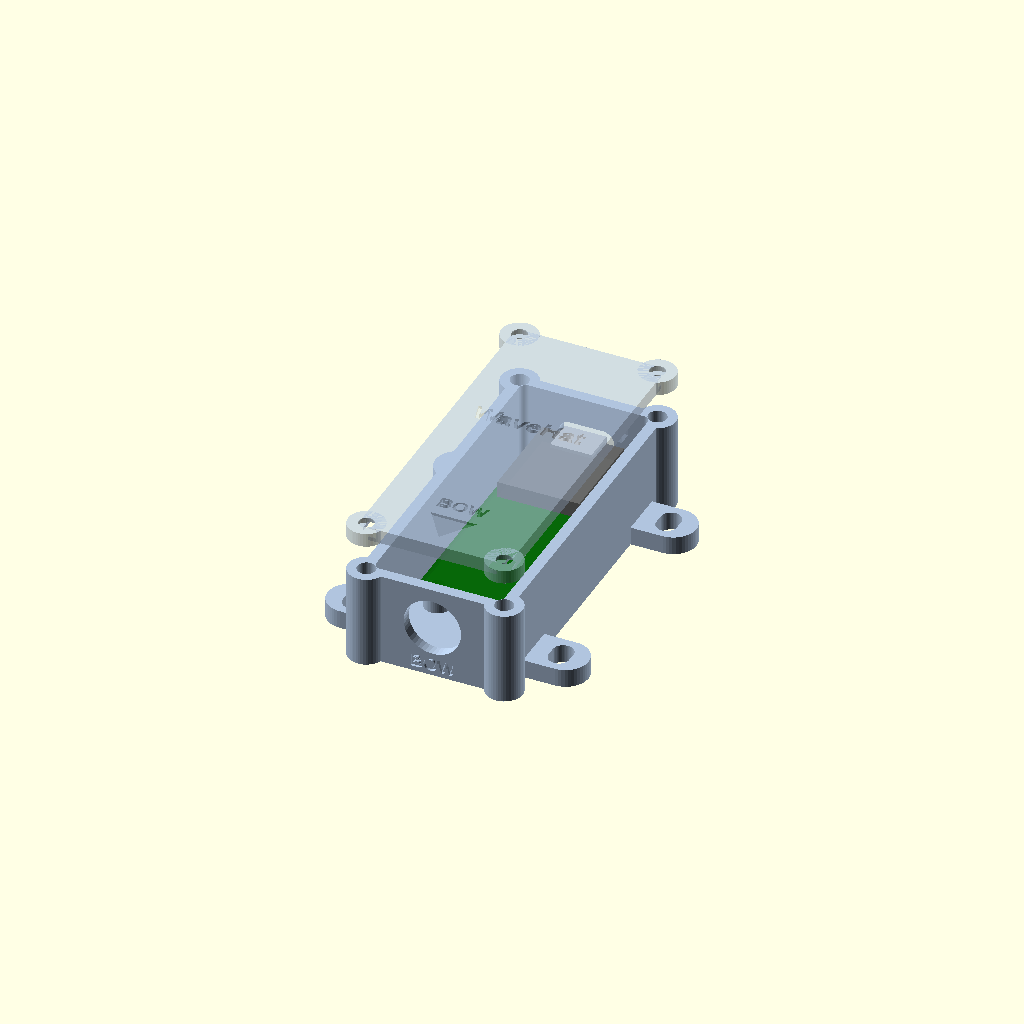
Cell 1: rendered with the file's own defaults.
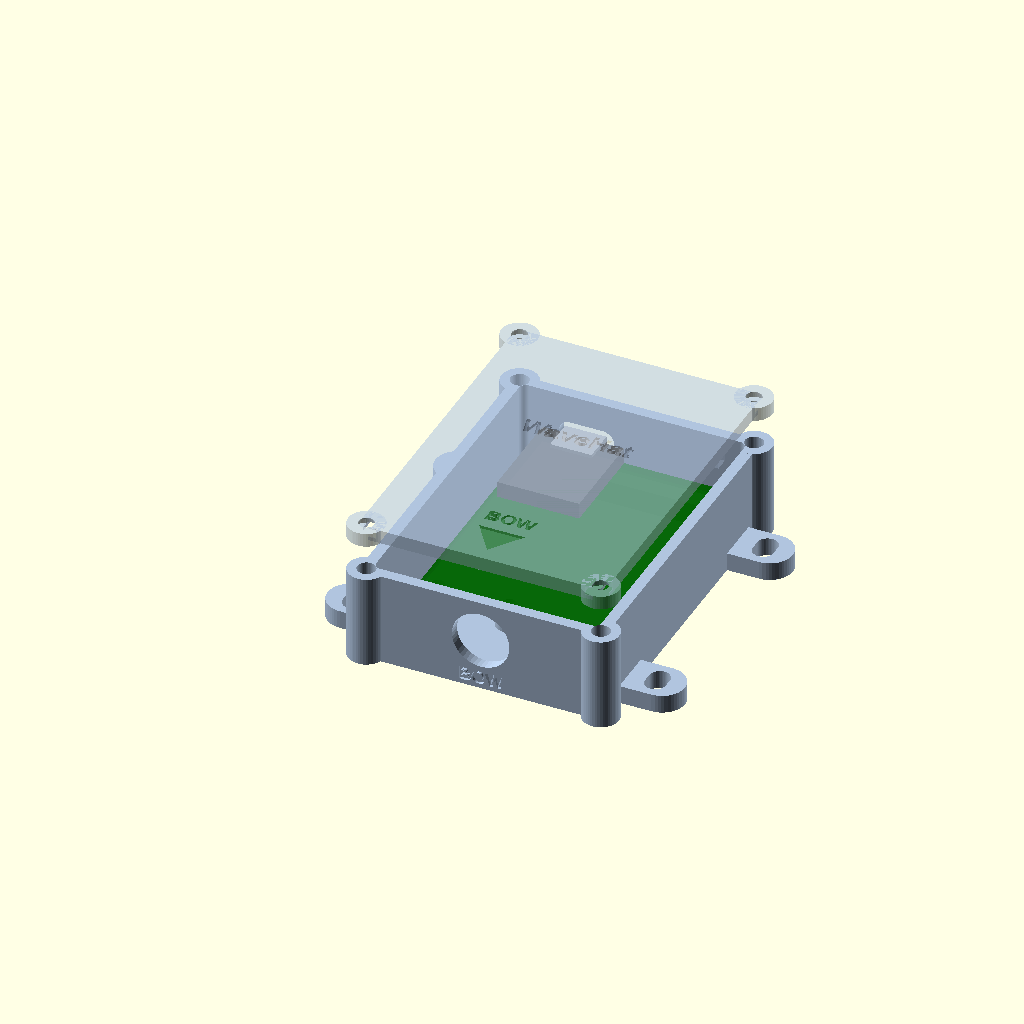
Cell 2: pcb_w = 42 (everything else at default).
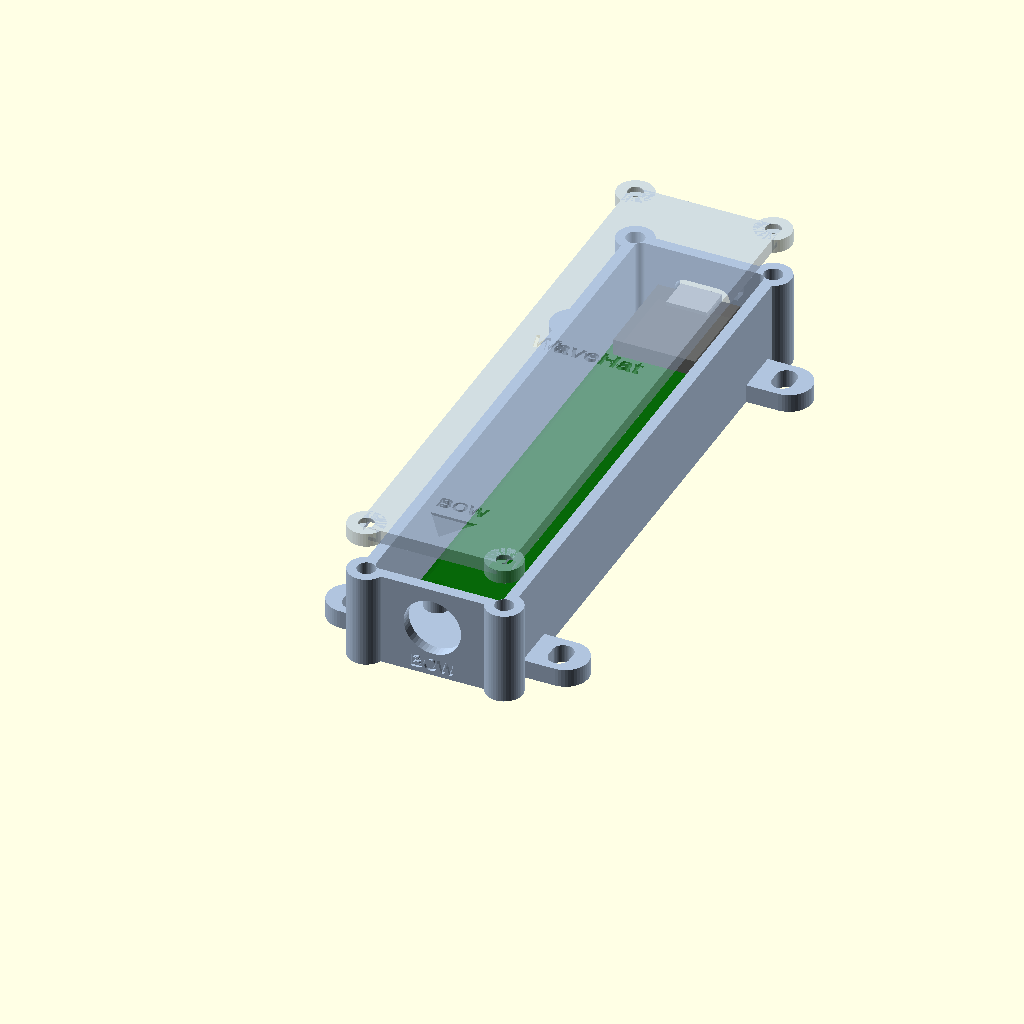
Cell 3: the same model with pcb_l = 108.
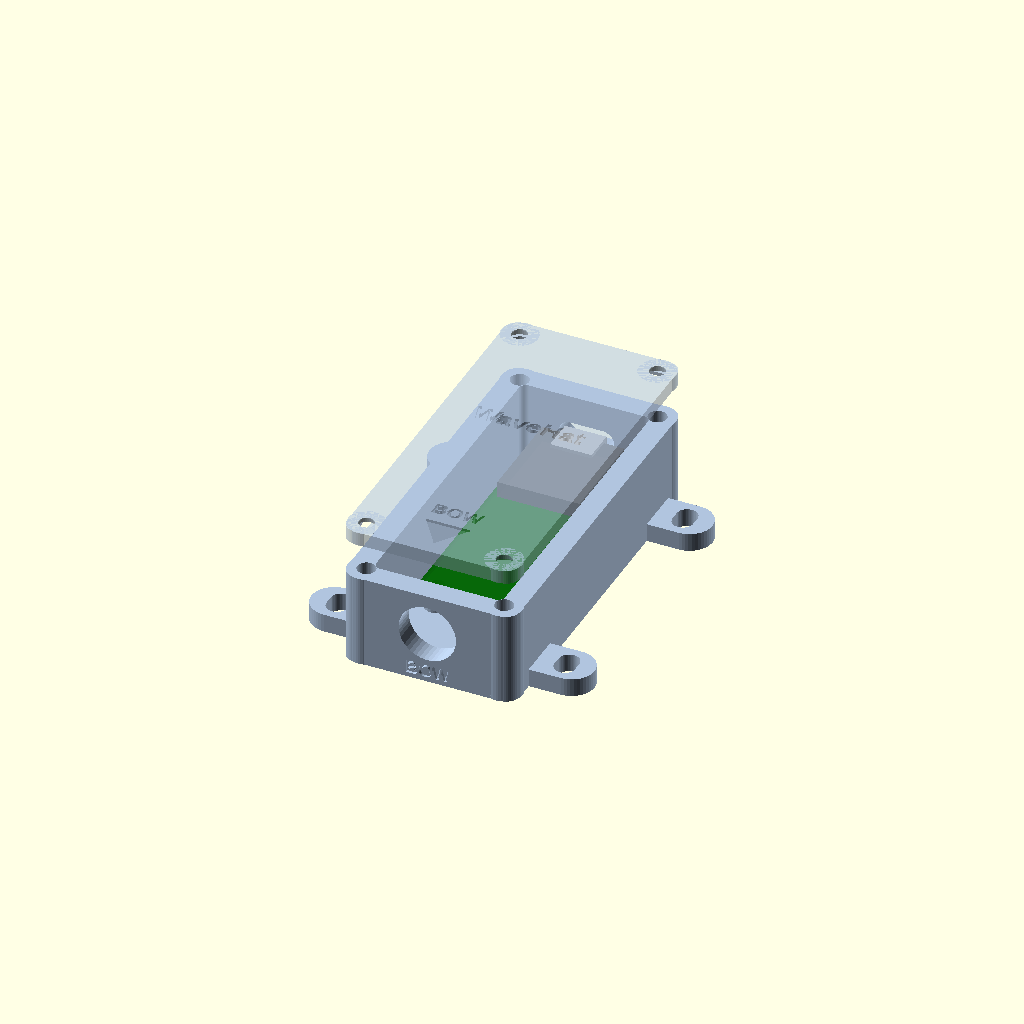
Cell 4: wall = 4.8 (everything else at default).
One fixed orthographic camera (rotation 55°, 0°, 25°; colour scheme Cornfield) for every cell.
The OpenSCAD source (enclosure/wavehat_enclosure.scad):
// WaveHat enclosure: 3D-printable, gasketed, rigidly mounted.
// Origin of the WaveHat design: the Takuma box node (efoil workspace, designs/ranges/takuma/wiring.md §3).
//
// Print:  base and lid in ASA (UV-stable) or PETG below decks; gasket and usb_plug in TPU 95A.
//         0.2 mm layers, 5+ perimeters, 40 % gyroid. Base upside-down is not needed: it prints open side up.
// Render: openscad -D 'part="base"' -o wavehat_base.stl wavehat_enclosure.scad   (base | lid | gasket | usb_plug | assembly)
// Hardware: 2 x M2x5 + M2 heat-set inserts (board), 4 x M3x8 + M3 heat-set inserts (lid),
//           4 x M4 screws to the boat, 1 x PG7 cable gland (3-6.5 mm cable).
//
// Coordinates: board corner at the origin, board X across (21 mm), board Y from the mounting end (0)
// to the USB-C end (44). The board's silkscreen Y axis points to the mounting end: that end faces the bow.

part = "assembly";

/* [Board, from projects/wavehat/hardware/DESIGN.md] */
pcb_w = 21.0;
pcb_l = 54.0;
pcb_t = 1.6;
holes = [[2.7, 2.7], [18.3, 2.7]];   // M2 mounting holes
xiao_x0 = 1.6;  xiao_w = 17.8;         // XIAO body across the board
xiao_t = 1.0;                          // XIAO PCB thickness
usb_w = 9.0;  usb_h = 3.3;             // USB-C receptacle

/* [Enclosure] */
wall = 2.4;
floor_t = 2.4;
lid_t = 3.0;
standoff = 5.0;                        // board underside above the floor: room for the lead soldered to the J4 pads
inner_h = 18.0;                        // floor top to rim
side_clr = 3.5;                        // board edge to inner wall (room for the lid bosses)
gland_end = 14.0;                      // room for the gland nut and cable bend at the bow end
usb_end = 1.5;                         // board edge to the inner wall at the USB end (USB overhangs ~1.2)
insert_m3_d = 4.0;  insert_m2_d = 3.2; // heat-set insert holes
screw_m3_d = 3.4;   screw_m4_d = 4.5;
gland_d = 12.5;                        // PG7 cable gland through-hole
gasket_w = 2.0; gasket_t = 1.6;        // printed TPU gasket (or 1.5-2 mm cord in the groove)
$fn = 48;

// derived
xi0 = -side_clr;           xi1 = pcb_w + side_clr;
yi0 = -gland_end;          yi1 = pcb_l + usb_end;
xo0 = xi0 - wall;          xo1 = xi1 + wall;
yo0 = yi0 - wall;          yo1 = yi1 + wall;
H = floor_t + inner_h;                      // base height
pcb_z = floor_t + standoff;                 // board underside
pcb_top = pcb_z + pcb_t;
usb_z = pcb_top + xiao_t + usb_h / 2;       // USB-C centre height
boss_r = 4.0;
corners = [[xi0 - 1.0, yi0 - 1.0], [xi1 + 1.0, yi0 - 1.0], [xi0 - 1.0, yi1 + 1.0], [xi1 + 1.0, yi1 + 1.0]];
ears = [[xo0, yo0 + 12], [xo0, yo1 - 12], [xo1, yo0 + 12], [xo1, yo1 - 12]];

module rounded_box(x0, y0, x1, y1, h, r = 3) {
    hull() for (x = [x0 + r, x1 - r], y = [y0 + r, y1 - r]) translate([x, y, 0]) cylinder(r = r, h = h);
}

module base() {
    difference() {
        union() {
            rounded_box(xo0, yo0, xo1, yo1, H);
            for (c = corners) translate([c[0], c[1], 0]) cylinder(r = boss_r, h = H);
            // mounting ears, 4 mm thick, flush with the bottom
            for (e = ears) translate([e[0], e[1], 0]) hull() {
                cylinder(r = 5, h = 4);
                translate([e[0] < pcb_w / 2 ? -7 : 7, 0, 0]) cylinder(r = 5, h = 4);
            }
        }
        // cavity
        translate([0, 0, floor_t]) rounded_box(xi0, yi0, xi1, yi1, H, 1.5);
        // lid screw inserts
        for (c = corners) translate([c[0], c[1], H - 8]) cylinder(d = insert_m3_d, h = 9);
        // ear holes, slotted 2 mm so the box can be squared to the boat's axis
        for (e = ears) translate([e[0] + (e[0] < pcb_w / 2 ? -6 : 6), e[1], -1]) hull() {
            translate([0, -1, 0]) cylinder(d = screw_m4_d, h = 6);
            translate([0, 1, 0]) cylinder(d = screw_m4_d, h = 6);
        }
        // PG7 gland at the bow end, centred on the board
        translate([pcb_w / 2, yo0 - 1, floor_t + inner_h / 2]) rotate([-90, 0, 0]) cylinder(d = gland_d, h = wall + 2);
        // USB-C opening at the stern end, lined up with the XIAO's connector
        translate([xiao_x0 + xiao_w / 2, yi1 - 1, usb_z]) rotate([-90, 0, 0])
            hull() for (dx = [-(usb_w + 2) / 2 + 2, (usb_w + 2) / 2 - 2]) translate([dx, 0, 0]) cylinder(r = 2.5, h = wall + 2);
        // "BOW" on the outside of the gland end
        translate([pcb_w / 2, yo0 + 0.6, 1.0]) rotate([90, 0, 0]) linear_extrude(1)
            text("BOW", size = 3, halign = "center", font = "Liberation Sans:style=Bold");
    }
    // board standoffs with M2 inserts
    for (h = holes) translate([h[0], h[1], floor_t - 0.01]) difference() {
        cylinder(d = 5.6, h = standoff);
        translate([0, 0, standoff - 4.5]) cylinder(d = insert_m2_d, h = 5);
    }
    // support rail under the USB end: the board has holes at one end only, so the far end rests here
    translate([3, pcb_l - 5, floor_t - 0.01]) cube([pcb_w - 6, 4, standoff]);
}

module lid() {
    difference() {
        union() {
            rounded_box(xo0, yo0, xo1, yo1, lid_t);
            for (c = corners) translate([c[0], c[1], 0]) cylinder(r = boss_r, h = lid_t);
        }
        for (c = corners) translate([c[0], c[1], -1]) {
            cylinder(d = screw_m3_d, h = lid_t + 2);
            translate([0, 0, lid_t - 1.2]) cylinder(d = 6.2, h = 2);       // shallow counterbore
        }
        // gasket groove on the underside, on the wall centreline
        translate([0, 0, -0.01]) difference() {
            rounded_box(xi0 - wall / 2 - gasket_w / 2, yi0 - wall / 2 - gasket_w / 2, xi1 + wall / 2 + gasket_w / 2, yi1 + wall / 2 + gasket_w / 2, 1.0, 2.5);
            translate([0, 0, -1]) rounded_box(xi0 - wall / 2 + gasket_w / 2, yi0 - wall / 2 + gasket_w / 2, xi1 + wall / 2 - gasket_w / 2, yi1 + wall / 2 - gasket_w / 2, 3, 1.5);
        }
        // top marking: name and bow arrow
        translate([pcb_w / 2, (yo0 + yo1) / 2 + 6, lid_t - 0.6]) linear_extrude(1)
            text("WaveHat", size = 4.2, halign = "center", font = "Liberation Sans:style=Bold");
        translate([pcb_w / 2, yo0 + 10, lid_t - 0.6]) linear_extrude(1) polygon([[-5, 0], [5, 0], [0, -7]]);
        translate([pcb_w / 2, yo0 + 12.5, lid_t - 0.6]) linear_extrude(1)
            text("BOW", size = 3.2, halign = "center", font = "Liberation Sans:style=Bold");
    }
    // fingers that hold the USB end of the board down on its rail (TPU pad or a dab of silicone on the tip)
    finger_len = H - pcb_top - 0.2;
    for (x = [0.6, pcb_w - 0.6]) translate([x - 0.6, pcb_l - 4.5, -finger_len]) cube([1.2, 3, finger_len + 0.01]);
}

module gasket() {
    difference() {
        rounded_box(xi0 - wall / 2 - gasket_w / 2 + 0.15, yi0 - wall / 2 - gasket_w / 2 + 0.15, xi1 + wall / 2 + gasket_w / 2 - 0.15, yi1 + wall / 2 + gasket_w / 2 - 0.15, gasket_t, 2.5);
        translate([0, 0, -1]) rounded_box(xi0 - wall / 2 + gasket_w / 2 - 0.15, yi0 - wall / 2 + gasket_w / 2 - 0.15, xi1 + wall / 2 - gasket_w / 2 + 0.15, yi1 + wall / 2 - gasket_w / 2 + 0.15, gasket_t + 2, 1.5);
    }
}

module usb_plug() {
    // TPU plug: flange outside, a ribbed stem that presses into the USB opening
    hull() for (dx = [-(usb_w + 6) / 2 + 3, (usb_w + 6) / 2 - 3]) translate([dx, 0, 0]) cylinder(r = 3.5, h = 1.6);
    translate([0, 0, 1.6]) hull() for (dx = [-(usb_w + 2) / 2 + 2.6, (usb_w + 2) / 2 - 2.6]) translate([dx, 0, 0]) cylinder(r = 2.6, h = wall);
    translate([(usb_w + 6) / 2 + 1, -1.5, 0]) cube([8, 3, 1.2]);           // pull tab
}

module board_ghost() {
    color("darkgreen", 0.8) translate([0, 0, pcb_z]) cube([pcb_w, pcb_l, pcb_t]);
    color("dimgray", 0.9) translate([xiao_x0, pcb_l - 21, pcb_top]) cube([xiao_w, 21, xiao_t + 2.5]);
    color("silver") translate([xiao_x0 + xiao_w / 2 - usb_w / 2, pcb_l - 7 + 1.2, pcb_top + xiao_t]) cube([usb_w, 7, usb_h]);
}

if (part == "base") base();
else if (part == "lid") translate([0, 0, lid_t]) mirror([0, 0, 1]) lid();      // printed upside down: flat top on the bed
else if (part == "gasket") gasket();
else if (part == "usb_plug") usb_plug();
else {
    color("lightsteelblue") base();
    board_ghost();
    color("lightsteelblue", 0.35) translate([0, 0, H + 8]) lid();
}
Parameter table extracted from the source (name, type, default, range or options):
part: string, default "assembly"
pcb_w: number, default 21
pcb_l: number, default 54
pcb_t: number, default 1.6
xiao_t: number, default 1
wall: number, default 2.4
floor_t: number, default 2.4
lid_t: number, default 3
standoff: number, default 5
inner_h: number, default 18
side_clr: number, default 3.5
gland_end: number, default 14
usb_end: number, default 1.5
gland_d: number, default 12.5
boss_r: number, default 4
